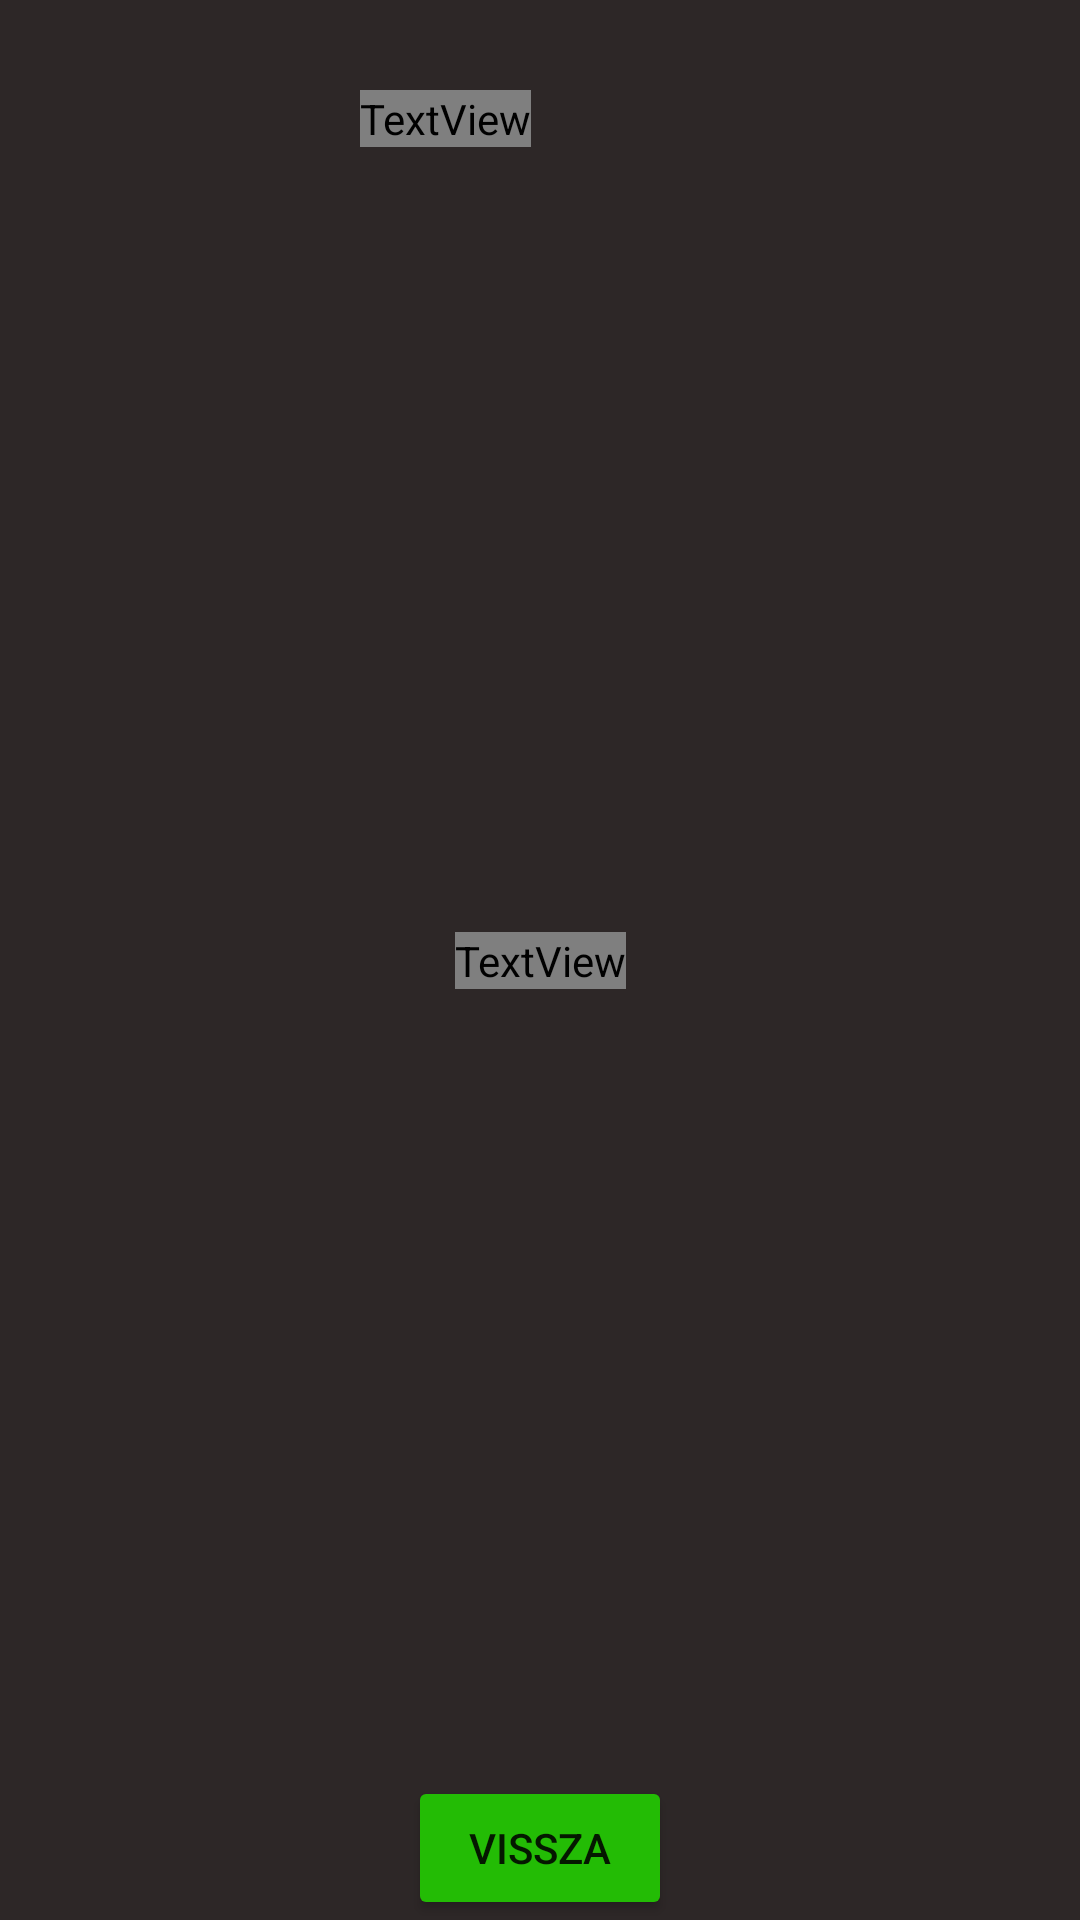

Here is an Android app screen rendered from its layout file. Give the layout XML and the strings, colors and styles it references.
<!-- AndroidManifest.xml: application theme Theme.Projekt3 -->
<!-- res/layout/activity_profile.xml -->
<?xml version="1.0" encoding="utf-8"?>
<androidx.constraintlayout.widget.ConstraintLayout xmlns:android="http://schemas.android.com/apk/res/android"
    xmlns:app="http://schemas.android.com/apk/res-auto"
    xmlns:tools="http://schemas.android.com/tools"
    android:layout_width="match_parent"
    android:layout_height="match_parent"
    tools:context=".ListInsurancesActivity"
    android:background="@color/dark"
    >

    <ImageView
        android:id="@+id/profilePic"
        android:layout_width="wrap_content"
        android:layout_height="wrap_content"
        app:layout_constraintTop_toTopOf="parent"
        app:layout_constraintLeft_toLeftOf="parent"
        android:maxWidth="100dp"
        android:minWidth="100dp"
        android:maxHeight="100dp"
        android:minHeight="100dp"
        android:src="@mipmap/ic_launcher"
        />

    <TextView
        android:id="@+id/profileName"
        android:layout_width="wrap_content"
        android:layout_height="wrap_content"
        android:fontFamily="@font/alatsi"
        android:textColor="@color/light"
        android:textSize="20sp"
        android:layout_marginStart="20dp"
        android:layout_marginTop="30dp"
        app:layout_constraintStart_toEndOf="@+id/profilePic"
        app:layout_constraintTop_toTopOf="parent" />

    <androidx.recyclerview.widget.RecyclerView
        android:id="@+id/recyclerView"
        android:layout_width="match_parent"
        android:layout_height="match_parent"
        android:scrollbars="vertical"
        app:layout_constraintTop_toBottomOf="@+id/profilePic"
        android:layout_marginTop="100dp"
        />

    <TextView
        android:fontFamily="@font/alatsi"
        android:id="@+id/noInsurances"
        android:layout_width="wrap_content"
        android:layout_height="wrap_content"
        android:text=""
        android:textColor="@color/light"
        android:textSize="40sp"
        app:layout_constraintBottom_toBottomOf="parent"
        app:layout_constraintEnd_toEndOf="parent"
        app:layout_constraintStart_toStartOf="parent"
        app:layout_constraintTop_toTopOf="parent" />

    <Button
        android:fontFamily="@font/alatsi"
        android:textSize="18sp"
        android:backgroundTint="#F0EB8D"
        android:textColor="#2D2727"
        android:id="@+id/backToShop"
        android:layout_width="wrap_content"
        android:layout_height="wrap_content"
        android:text="Vissza"
        android:visibility="invisible"
        app:layout_constraintEnd_toEndOf="parent"
        app:layout_constraintStart_toStartOf="parent"
        app:layout_constraintTop_toBottomOf="@+id/noInsurances"
        android:onClick="backToShop"
        />

    <Button
        android:id="@+id/deleteBtn"
        android:layout_width="wrap_content"
        android:layout_height="wrap_content"
        android:backgroundTint="@color/red"
        android:onClick="deleteByEmail"
        android:text="Törlés"
        android:visibility="gone"
        app:layout_constraintBottom_toTopOf="@+id/visszaBtn"
        app:layout_constraintEnd_toEndOf="parent"
        app:layout_constraintStart_toStartOf="parent" />

    <Button
        android:id="@+id/kuponBtn"
        android:layout_width="wrap_content"
        android:layout_height="wrap_content"
        android:backgroundTint="@color/green"
        android:text="Kupon használata"
        android:visibility="gone"
        app:layout_constraintBottom_toTopOf="@+id/deleteBtn"
        app:layout_constraintEnd_toEndOf="parent"
        app:layout_constraintStart_toStartOf="parent" />

    <Button
        android:id="@+id/visszaBtn"
        android:layout_width="wrap_content"
        android:layout_height="wrap_content"
        android:backgroundTint="@color/green"
        android:onClick="vissza"
        android:text="Vissza"
        android:visibility="visible"
        app:layout_constraintBottom_toBottomOf="parent"
        app:layout_constraintLeft_toLeftOf="parent"
        app:layout_constraintRight_toRightOf="parent"
        />

</androidx.constraintlayout.widget.ConstraintLayout>
<!-- resources referenced by this layout -->
<resources>
  <color name="dark">#2D2727</color>
  <color name="green">#23BC05</color>
  <color name="light">#F0EB8D</color>
  <color name="red">#FF0000</color>
  <style name="Theme.Projekt3" parent="Theme.MaterialComponents.DayNight.NoActionBar">
          
          <item name="colorPrimary">@color/purple_500</item>
          <item name="colorPrimaryVariant">@color/purple_700</item>
          <item name="colorOnPrimary">@color/white</item>
          
          <item name="colorSecondary">@color/teal_200</item>
          <item name="colorSecondaryVariant">@color/teal_700</item>
          <item name="colorOnSecondary">@color/black</item>
          
          <item name="android:statusBarColor">?attr/colorPrimaryVariant</item>
          
      </style>
  <color name="purple_500">#FF6200EE</color>
  <color name="purple_700">#FF3700B3</color>
  <color name="white">#FFFFFFFF</color>
  <color name="teal_200">#FF03DAC5</color>
  <color name="teal_700">#FF018786</color>
  <color name="black">#FF000000</color>
</resources>
